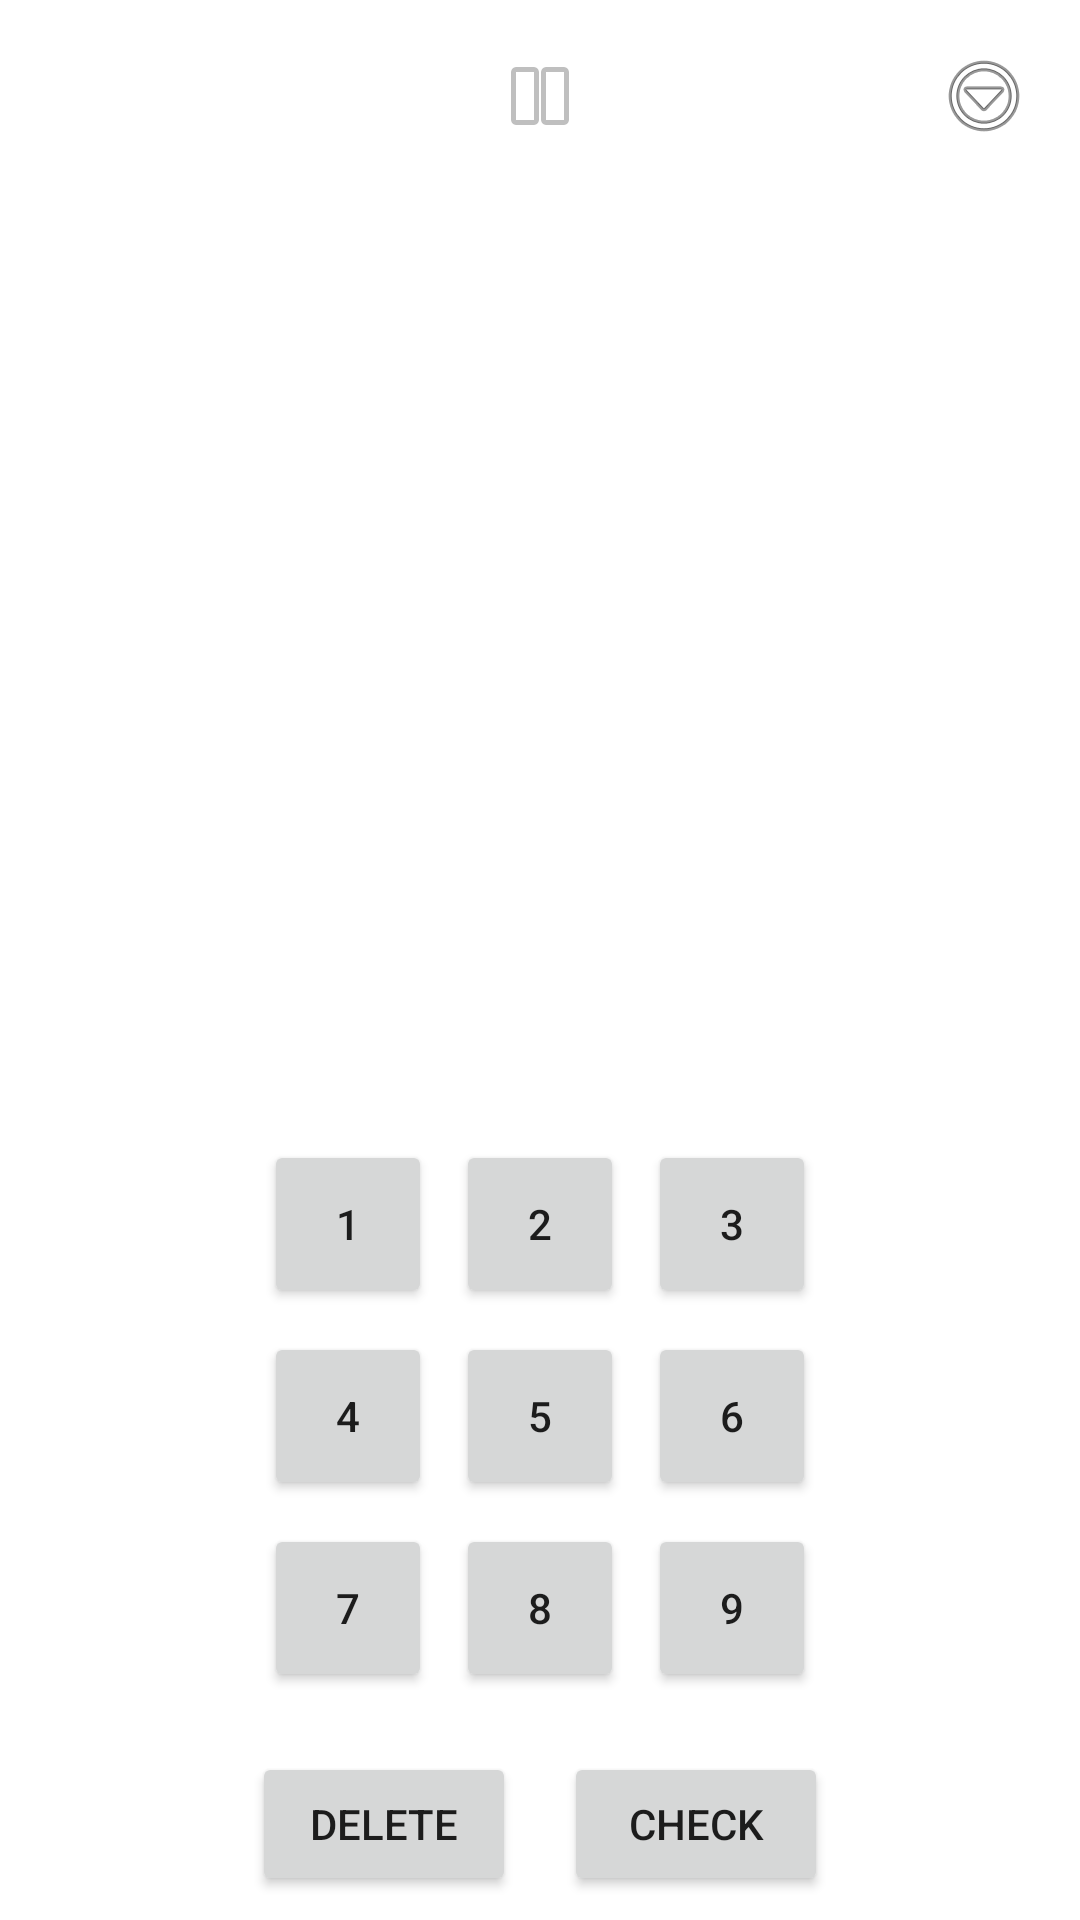

Android layout source for this screen:
<!-- AndroidManifest.xml: application theme Theme.Sudoku2 -->
<!-- res/layout/activity_main.xml -->
<?xml version="1.0" encoding="utf-8"?>
<androidx.constraintlayout.widget.ConstraintLayout xmlns:android="http://schemas.android.com/apk/res/android"
    xmlns:app="http://schemas.android.com/apk/res-auto"
    xmlns:tools="http://schemas.android.com/tools"
    android:id="@+id/main"
    android:layout_width="match_parent"
    android:layout_height="match_parent"
    tools:context=".MainActivity">

    <ImageButton
        android:id="@+id/btnMenu"
        android:layout_width="48dp"
        android:layout_height="48dp"
        android:layout_marginTop="8dp"
        android:layout_marginEnd="8dp"
        android:background="?attr/selectableItemBackgroundBorderless"
        android:contentDescription="@string/btnMenu"
        android:src="@android:drawable/ic_menu_more"
        app:layout_constraintEnd_toEndOf="parent"
        app:layout_constraintTop_toTopOf="parent" />

    <ImageButton
        android:id="@+id/btnPause"
        android:layout_width="48dp"
        android:layout_height="48dp"
        android:layout_marginTop="8dp"
        android:background="?attr/selectableItemBackgroundBorderless"
        android:contentDescription="@string/btnPause"
        android:src="@android:drawable/ic_media_pause"
        app:layout_constraintEnd_toEndOf="parent"
        app:layout_constraintStart_toStartOf="parent"
        app:layout_constraintTop_toTopOf="parent"
        tools:ignore="ImageContrastCheck" />


    <GridLayout
        android:id="@+id/topSquare"
        android:layout_width="0dp"
        android:layout_height="0dp"
        android:layout_margin="8dp"
        android:columnCount="3"
        android:rowCount="3"
        app:layout_constraintTop_toTopOf="parent"
        app:layout_constraintBottom_toTopOf="@+id/controlPanel"
        app:layout_constraintStart_toStartOf="parent"
        app:layout_constraintEnd_toEndOf="parent"
        app:layout_constraintDimensionRatio="1:1"
        android:background="#00000000" />

    <FrameLayout
        android:id="@+id/pauseOverlay"
        android:layout_width="0dp"
        android:layout_height="0dp"
        android:visibility="gone"
        android:background="#80000000"
        app:layout_constraintTop_toTopOf="parent"
        app:layout_constraintBottom_toBottomOf="parent"
        app:layout_constraintStart_toStartOf="parent"
        app:layout_constraintEnd_toEndOf="parent">

        <ImageView
            android:id="@+id/pauseImage"
            android:layout_width="200dp"
            android:layout_height="200dp"
            android:layout_gravity="center"
            android:contentDescription="@string/pauseImage"
            android:scaleType="centerInside"
            android:src="@drawable/pause_image" />

    </FrameLayout>

    <LinearLayout
        android:id="@+id/controlPanel"
        android:layout_width="0dp"
        android:layout_height="wrap_content"
        android:orientation="vertical"
        android:gravity="center"
        android:layout_margin="8dp"
        app:layout_constraintTop_toBottomOf="@id/topSquare"
        app:layout_constraintBottom_toBottomOf="parent"
        app:layout_constraintStart_toStartOf="parent"
        app:layout_constraintEnd_toEndOf="parent">

        <GridLayout
            android:id="@+id/numGrid"
            android:layout_width="wrap_content"
            android:layout_height="wrap_content"
            android:columnCount="3"
            android:rowCount="3"
            android:useDefaultMargins="true"
            android:alignmentMode="alignMargins"
            android:layout_marginTop="16dp"
            android:layout_gravity="center">

            <Button
                android:id="@+id/btnNum1"
                android:layout_width="56dp"
                android:layout_height="56dp"
                android:text="@string/btnNum1" />

            <Button
                android:id="@+id/btnNum2"
                android:layout_width="56dp"
                android:layout_height="56dp"
                android:text="@string/btnNum2" />

            <Button
                android:id="@+id/btnNum3"
                android:layout_width="56dp"
                android:layout_height="56dp"
                android:text="@string/btnNum3" />

            <Button
                android:id="@+id/btnNum4"
                android:layout_width="56dp"
                android:layout_height="56dp"
                android:text="@string/btnNum4" />

            <Button
                android:id="@+id/btnNum5"
                android:layout_width="56dp"
                android:layout_height="56dp"
                android:text="@string/btnNum5" />

            <Button
                android:id="@+id/btnNum6"
                android:layout_width="56dp"
                android:layout_height="56dp"
                android:text="@string/btnNum6" />

            <Button
                android:id="@+id/btnNum7"
                android:layout_width="56dp"
                android:layout_height="56dp"
                android:text="@string/btnNum7" />

            <Button
                android:id="@+id/btnNum8"
                android:layout_width="56dp"
                android:layout_height="56dp"
                android:text="@string/btnNum8" />

            <Button
                android:id="@+id/btnNum9"
                android:layout_width="56dp"
                android:layout_height="56dp"
                android:text="@string/btnNum9" />
        </GridLayout>

        <LinearLayout
            android:layout_width="wrap_content"
            android:layout_height="wrap_content"
            android:orientation="horizontal"
            android:gravity="center"
            android:layout_marginTop="16dp">

            <Button
                android:id="@+id/btnDelete"
                android:layout_width="wrap_content"
                android:layout_height="wrap_content"
                android:text="@string/btnDelete" />

            <Space
                android:layout_width="16dp"
                android:layout_height="0dp" />

            <Button
                android:id="@+id/btnCheck"
                android:layout_width="wrap_content"
                android:layout_height="wrap_content"
                android:text="@string/btnCheck" />
        </LinearLayout>

    </LinearLayout>
</androidx.constraintlayout.widget.ConstraintLayout>
<!-- resources referenced by this layout -->
<resources>
  <!-- drawable pause_image: png bitmap (drawable, 47069 bytes) -->
  <string name="btnCheck">Check</string>
  <string name="btnDelete">Delete</string>
  <string name="btnMenu">Menu</string>
  <string name="btnNum1" translatable="false">1</string>
  <string name="btnNum2" translatable="false">2</string>
  <string name="btnNum3" translatable="false">3</string>
  <string name="btnNum4" translatable="false">4</string>
  <string name="btnNum5" translatable="false">5</string>
  <string name="btnNum6" translatable="false">6</string>
  <string name="btnNum7" translatable="false">7</string>
  <string name="btnNum8" translatable="false">8</string>
  <string name="btnNum9" translatable="false">9</string>
  <string name="btnPause">Pause</string>
  <string name="pauseImage">Pause image</string>
  <style name="Theme.Sudoku2" parent="Theme.MaterialComponents.DayNight.NoActionBar">
          
          <item name="colorPrimary">@color/purple_500</item>
          <item name="colorPrimaryVariant">@color/purple_700</item>
          <item name="colorOnPrimary">@color/white</item>
          
          <item name="colorSecondary">@color/vibeGreen</item>
          <item name="colorSecondaryVariant">@color/teal_700</item>
          <item name="colorOnSecondary">@color/black</item>
          
          <item name="android:statusBarColor">?attr/colorPrimaryVariant</item>
          
          <item name="android:colorBackground">@color/white</item>
      </style>
  <color name="purple_500">#FF6200EE</color>
  <color name="purple_700">#FF3700B3</color>
  <color name="white">#FFFFFFFF</color>
  <color name="vibeGreen">#03DAC6</color>
  <color name="teal_700">#FF018786</color>
  <color name="black">#FF000000</color>
</resources>
